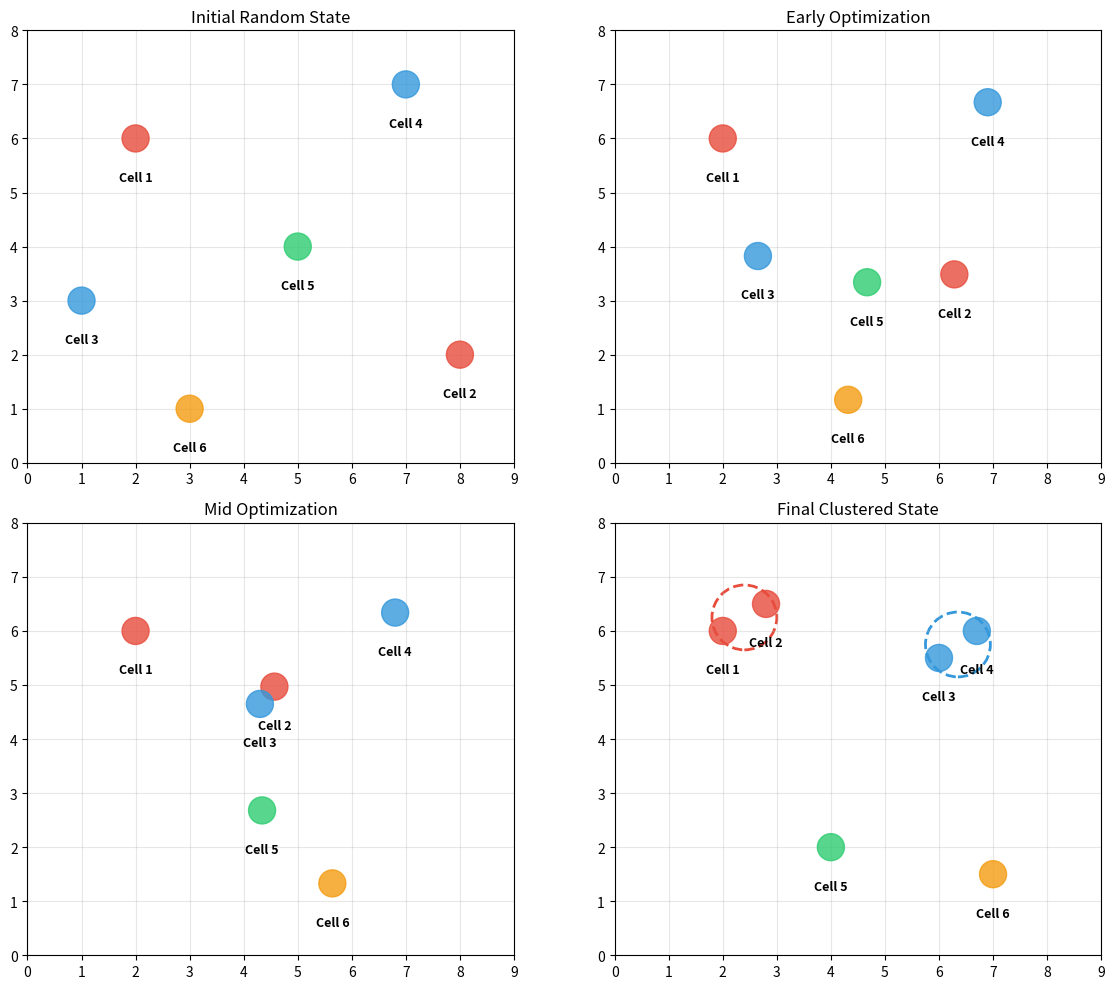

Source code (Python):
import matplotlib.pyplot as plt
import numpy as np
import matplotlib.patches as mpatches
from matplotlib.animation import FuncAnimation
import matplotlib.patheffects as path_effects

# Figure 4: Iterative Optimization (can be animated or shown as static frames)

def create_optimization_animation(save_gif=False):
    """Create an animation showing t-SNE optimization process"""
    
    fig, ax = plt.subplots(figsize=(10, 8))
    
    # Starting positions (random)
    start_positions = np.array([
        [2, 6],  # Cell 1 (red)
        [8, 2],  # Cell 2 (red) 
        [1, 3],  # Cell 3 (blue)
        [7, 7],  # Cell 4 (blue)
        [5, 4],  # Cell 5 (green)
        [3, 1]   # Cell 6 (orange)
    ])
    
    # Final positions (clustered)
    end_positions = np.array([
        [2, 6],    # Cell 1 (red cluster)
        [2.8, 6.5], # Cell 2 (red cluster)
        [6, 5.5],  # Cell 3 (blue cluster)
        [6.7, 6],  # Cell 4 (blue cluster) 
        [4, 2],    # Cell 5 (separate)
        [7, 1.5]   # Cell 6 (separate)
    ])
    
    colors = ['#e74c3c', '#e74c3c', '#3498db', '#3498db', '#2ecc71', '#f39c12']
    cell_names = ['Cell 1', 'Cell 2', 'Cell 3', 'Cell 4', 'Cell 5', 'Cell 6']
    
    def animate(frame):
        ax.clear()
        
        # Calculate interpolated positions
        progress = frame / 100.0
        # Use smooth easing function
        smooth_progress = 0.5 * (1 - np.cos(np.pi * progress))
        
        current_positions = start_positions + (end_positions - start_positions) * smooth_progress
        
        # Draw cells
        for i, (pos, color, name) in enumerate(zip(current_positions, colors, cell_names)):
            circle = plt.Circle(pos, 0.25, color=color, alpha=0.8, zorder=2)
            ax.add_patch(circle)
            ax.text(pos[0], pos[1]-0.6, name, ha='center', va='top', 
                   fontweight='bold', fontsize=10)
        
        # Draw arrows showing movement
        if frame > 10:  # Start showing arrows after a few frames
            for i, (start, current) in enumerate(zip(start_positions, current_positions)):
                if np.linalg.norm(current - start) > 0.1:  # Only if significant movement
                    ax.arrow(start[0], start[1], 
                            current[0] - start[0], current[1] - start[1],
                            head_width=0.15, head_length=0.15, 
                            fc='gray', ec='gray', alpha=0.5, linestyle='--')
        
        # Show clustering at the end
        if progress > 0.7:
            # Draw cluster boundaries
            if progress > 0.8:
                # Red cluster
                red_center = np.mean([current_positions[0], current_positions[1]], axis=0)
                cluster1 = plt.Circle(red_center, 0.6, fill=False, 
                                    edgecolor='#e74c3c', linestyle='--', linewidth=2, alpha=0.7)
                ax.add_patch(cluster1)
                ax.text(red_center[0], red_center[1] - 1, 'Type A Cluster', 
                       ha='center', fontsize=10, weight='bold', color='#e74c3c')
                
                # Blue cluster  
                blue_center = np.mean([current_positions[2], current_positions[3]], axis=0)
                cluster2 = plt.Circle(blue_center, 0.6, fill=False, 
                                    edgecolor='#3498db', linestyle='--', linewidth=2, alpha=0.7)
                ax.add_patch(cluster2)
                ax.text(blue_center[0], blue_center[1] - 1, 'Type B Cluster', 
                       ha='center', fontsize=10, weight='bold', color='#3498db')
        
        # Progress bar
        bar_width = 6
        bar_height = 0.3
        bar_x = 1.5
        bar_y = 0.5
        
        # Background
        ax.add_patch(plt.Rectangle((bar_x, bar_y), bar_width, bar_height, 
                                  facecolor='lightgray', edgecolor='black'))
        # Progress
        ax.add_patch(plt.Rectangle((bar_x, bar_y), bar_width * progress, bar_height,
                                  facecolor='#3498db', edgecolor='black'))
        ax.text(bar_x + bar_width/2, bar_y - 0.3, f'Optimization Progress: {progress*100:.0f}%', 
               ha='center', fontsize=10)
        
        # Formatting
        ax.set_xlim(0, 9)
        ax.set_ylim(0, 8)
        ax.set_aspect('equal')
        ax.set_xlabel('t-SNE Dimension 1', fontsize=12)
        ax.set_ylabel('t-SNE Dimension 2', fontsize=12)
        ax.set_title('Step 3: t-SNE Gradually Moves Points to Preserve Neighborhoods\n' +
                    '🎯 Similar cells are pulled together, different cells pushed apart', 
                    fontsize=12, pad=15)
        ax.grid(True, alpha=0.3)
        
        # Legend
        legend_elements = [
            mpatches.Patch(color='#e74c3c', label='Cell Type A'),
            mpatches.Patch(color='#3498db', label='Cell Type B'),
            mpatches.Patch(color='#2ecc71', label='Cell Type C'),
            mpatches.Patch(color='#f39c12', label='Cell Type D')
        ]
        ax.legend(handles=legend_elements, loc='upper right', fontsize=9)
    
    # Create animation
    anim = FuncAnimation(fig, animate, frames=101, interval=100, repeat=True)
    
    if save_gif:
        anim.save('tsne_optimization_animation.gif', writer='pillow', fps=10)
    
    plt.show()
    return anim

# Also create static frames showing key stages
def create_static_optimization_frames():
    """Create static figures showing key stages of optimization"""
    
    stages = [
        (0, "Initial Random State"),
        (0.33, "Early Optimization"), 
        (0.66, "Mid Optimization"),
        (1.0, "Final Clustered State")
    ]
    
    fig, axes = plt.subplots(2, 2, figsize=(12, 10))
    axes = axes.flatten()
    
    # Positions
    start_positions = np.array([
        [2, 6], [8, 2], [1, 3], [7, 7], [5, 4], [3, 1]
    ])
    
    end_positions = np.array([
        [2, 6], [2.8, 6.5], [6, 5.5], [6.7, 6], [4, 2], [7, 1.5]
    ])
    
    colors = ['#e74c3c', '#e74c3c', '#3498db', '#3498db', '#2ecc71', '#f39c12']
    cell_names = ['Cell 1', 'Cell 2', 'Cell 3', 'Cell 4', 'Cell 5', 'Cell 6']
    
    for idx, (progress, title) in enumerate(stages):
        ax = axes[idx]
        
        # Calculate positions
        current_positions = start_positions + (end_positions - start_positions) * progress
        
        # Draw cells
        for i, (pos, color, name) in enumerate(zip(current_positions, colors, cell_names)):
            circle = plt.Circle(pos, 0.25, color=color, alpha=0.8, zorder=2)
            ax.add_patch(circle)
            ax.text(pos[0], pos[1]-0.6, name, ha='center', va='top', 
                   fontweight='bold', fontsize=9)
        
        # Show final clusters
        if progress == 1.0:
            red_center = np.mean([current_positions[0], current_positions[1]], axis=0)
            blue_center = np.mean([current_positions[2], current_positions[3]], axis=0)
            
            cluster1 = plt.Circle(red_center, 0.6, fill=False, 
                                edgecolor='#e74c3c', linestyle='--', linewidth=2)
            cluster2 = plt.Circle(blue_center, 0.6, fill=False, 
                                edgecolor='#3498db', linestyle='--', linewidth=2)
            ax.add_patch(cluster1)
            ax.add_patch(cluster2)
        
        ax.set_xlim(0, 9)
        ax.set_ylim(0, 8)
        ax.set_aspect('equal')
        ax.set_title(title, fontsize=12)
        ax.grid(True, alpha=0.3)
    
    plt.tight_layout()
    plt.show()
    plt.savefig('tsne_step4_optimization_stages.png', dpi=300, bbox_inches='tight')
    plt.savefig('tsne_step4_optimization_stages.pdf', bbox_inches='tight')

# Run the functions
if __name__ == "__main__":
    # Create static frames (easier to include in presentations)
    create_static_optimization_frames()
    
    # Uncomment to create animation (requires pillow: pip install pillow)
    # anim = create_optimization_animation(save_gif=True)